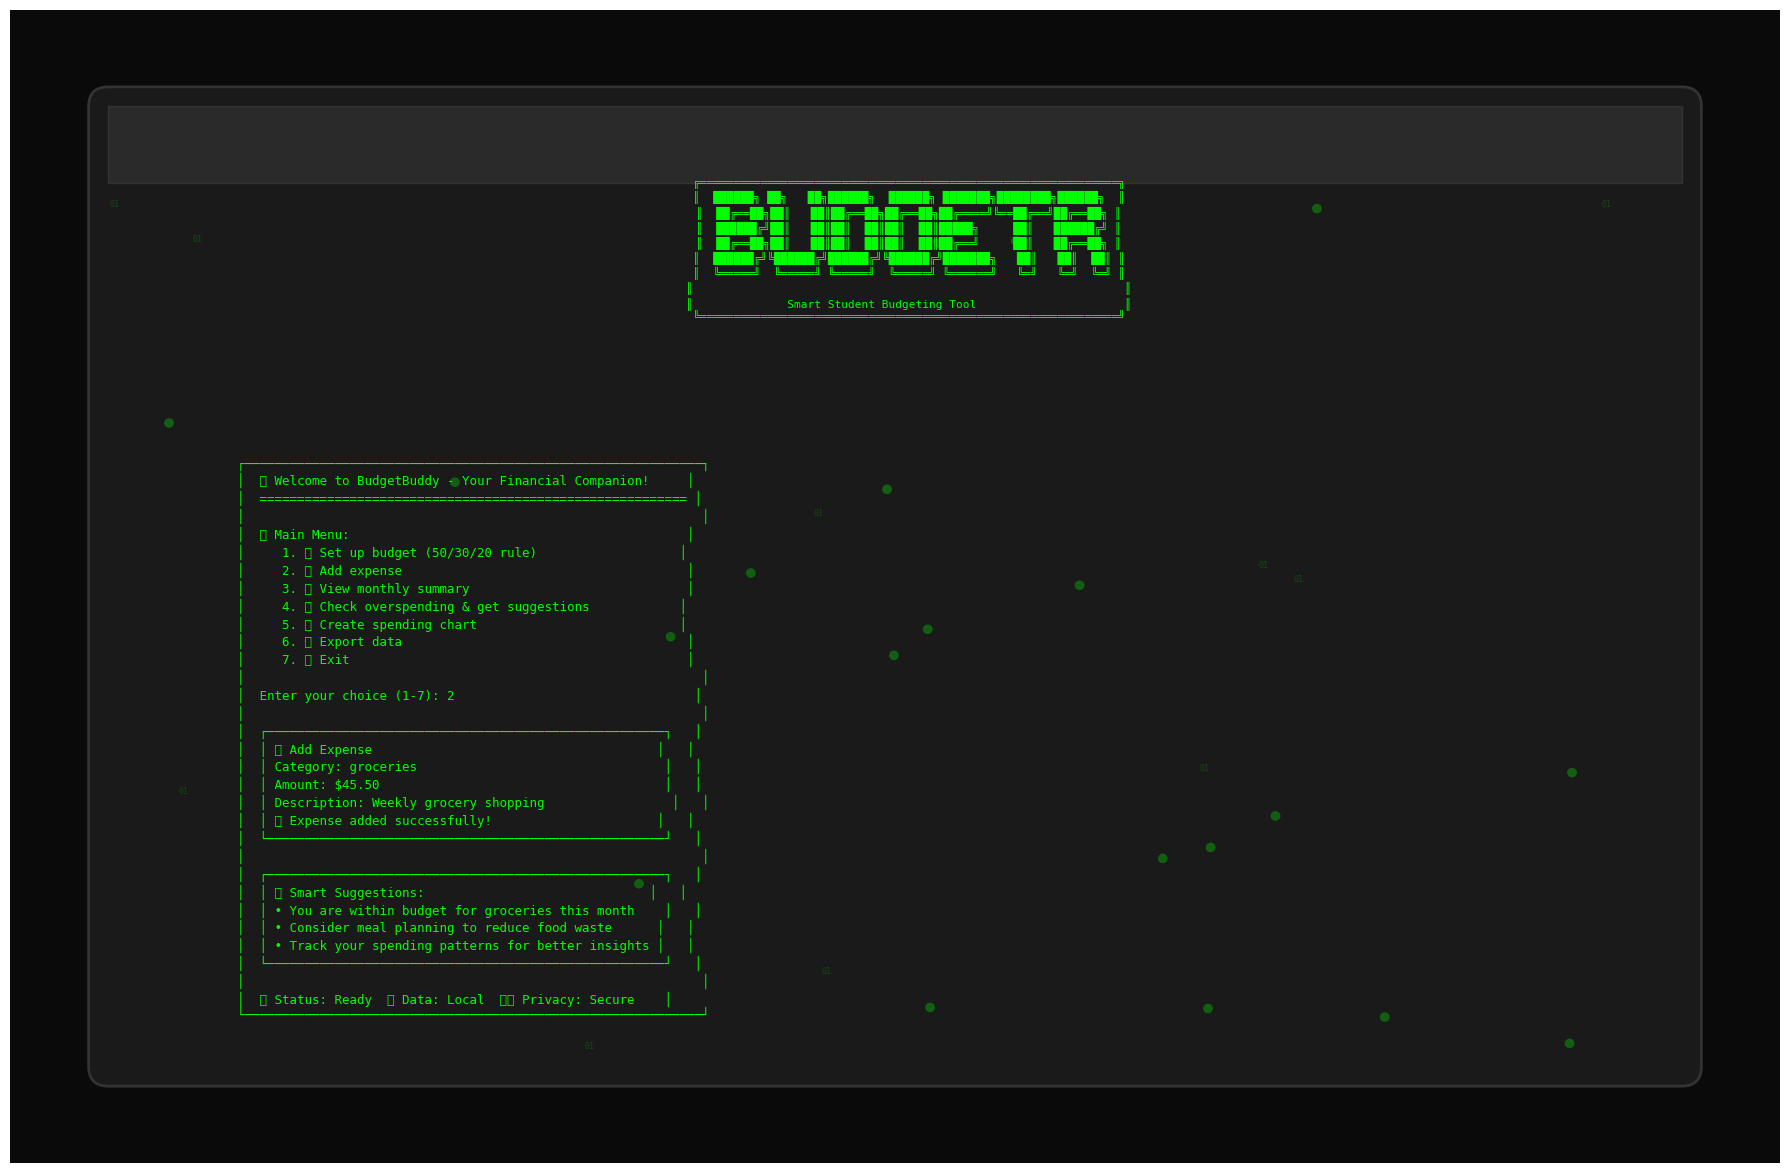

Write the Python code that produced this figure.
#!/usr/bin/env python3
"""
Create a cool ASCII art style screenshot for BudgetBuddy
"""

import matplotlib.pyplot as plt
import matplotlib.patches as patches
from matplotlib.patches import Rectangle, FancyBboxPatch
import numpy as np

def create_ascii_screenshot():
    """Create a cool ASCII art style screenshot"""
    
    fig, ax = plt.subplots(1, 1, figsize=(18, 12))
    ax.set_xlim(0, 18)
    ax.set_ylim(0, 12)
    ax.axis('off')
    
    # Dark terminal background
    terminal_bg = Rectangle((0, 0), 18, 12, facecolor='#0A0A0A', edgecolor='none')
    ax.add_patch(terminal_bg)
    
    # Terminal window
    window_bg = FancyBboxPatch((1, 1), 16, 10, boxstyle="round,pad=0.2", 
                              facecolor='#1A1A1A', edgecolor='#333333', linewidth=2)
    ax.add_patch(window_bg)
    
    # Terminal header
    header_bg = Rectangle((1, 10.2), 16, 0.8, facecolor='#2A2A2A', edgecolor='#333333', linewidth=1)
    ax.add_patch(header_bg)
    
    # ASCII art title
    ascii_title = """
    ╔══════════════════════════════════════════════════════════════╗
    ║  ██████╗ ██╗   ██╗██████╗  ██████╗ ███████╗████████╗██████╗  ║
    ║  ██╔══██╗██║   ██║██╔══██╗██╔══██╗██╔════╝╚══██╔══╝██╔══██╗ ║
    ║  ██████╔╝██║   ██║██║  ██║██║  ██║█████╗     ██║   ██████╔╝ ║
    ║  ██╔══██╗██║   ██║██║  ██║██║  ██║██╔══╝     ██║   ██╔══██╗ ║
    ║  ██████╔╝╚██████╔╝██████╔╝╚██████╔╝███████╗   ██║   ██║  ██║ ║
    ║  ╚═════╝  ╚═════╝ ╚═════╝  ╚═════╝ ╚══════╝   ╚═╝   ╚═╝  ╚═╝ ║
    ║                                                                ║
    ║              Smart Student Budgeting Tool                      ║
    ╚══════════════════════════════════════════════════════════════╝
    """
    
    # Terminal content
    terminal_content = """
    ┌─────────────────────────────────────────────────────────────┐
    │  🎯 Welcome to BudgetBuddy - Your Financial Companion!     │
    │  ========================================================= │
    │                                                             │
    │  📋 Main Menu:                                             │
    │     1. 💰 Set up budget (50/30/20 rule)                   │
    │     2. 💸 Add expense                                      │
    │     3. 📊 View monthly summary                             │
    │     4. 🧠 Check overspending & get suggestions            │
    │     5. 📈 Create spending chart                           │
    │     6. 📤 Export data                                      │
    │     7. 🚪 Exit                                             │
    │                                                             │
    │  Enter your choice (1-7): 2                                │
    │                                                             │
    │  ┌─────────────────────────────────────────────────────┐   │
    │  │ 💸 Add Expense                                      │   │
    │  │ Category: groceries                                 │   │
    │  │ Amount: $45.50                                      │   │
    │  │ Description: Weekly grocery shopping                 │   │
    │  │ ✅ Expense added successfully!                      │   │
    │  └─────────────────────────────────────────────────────┘   │
    │                                                             │
    │  ┌─────────────────────────────────────────────────────┐   │
    │  │ 🧠 Smart Suggestions:                              │   │
    │  │ • You are within budget for groceries this month    │   │
    │  │ • Consider meal planning to reduce food waste      │   │
    │  │ • Track your spending patterns for better insights │   │
    │  └─────────────────────────────────────────────────────┘   │
    │                                                             │
    │  🟢 Status: Ready  🔒 Data: Local  🛡️ Privacy: Secure    │
    └─────────────────────────────────────────────────────────────┘
    """
    
    # Add the ASCII art
    ax.text(9, 9.5, ascii_title, ha='center', va='center', 
            fontsize=8, color='#00FF00', fontfamily='monospace')
    
    # Add terminal content
    ax.text(2, 7.5, terminal_content, ha='left', va='top', 
            fontsize=9, color='#00FF00', fontfamily='monospace')
    
    # Add some cool effects
    # Glowing dots
    for i in range(20):
        x = np.random.uniform(1, 17)
        y = np.random.uniform(1, 11)
        circle = plt.Circle((x, y), 0.05, facecolor='#00FF00', alpha=0.3)
        ax.add_patch(circle)
    
    # Matrix-style rain effect
    for i in range(10):
        x = np.random.uniform(1, 17)
        y = np.random.uniform(1, 11)
        ax.text(x, y, '01', fontsize=6, color='#00FF00', alpha=0.2, 
                fontfamily='monospace')
    
    plt.tight_layout()
    plt.savefig('budgetbuddy_ascii_screenshot.png', dpi=300, bbox_inches='tight', 
                facecolor='#0A0A0A', edgecolor='none')
    plt.show()
    
    print("✅ ASCII screenshot saved as 'budgetbuddy_ascii_screenshot.png'")

if __name__ == "__main__":
    create_ascii_screenshot()
